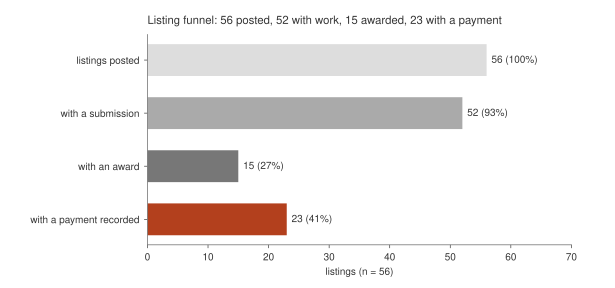

The data file committed next to this chart (first rows):
stage, listings
listings posted, 56
with a submission, 52
with an award, 15
with a payment recorded, 23
